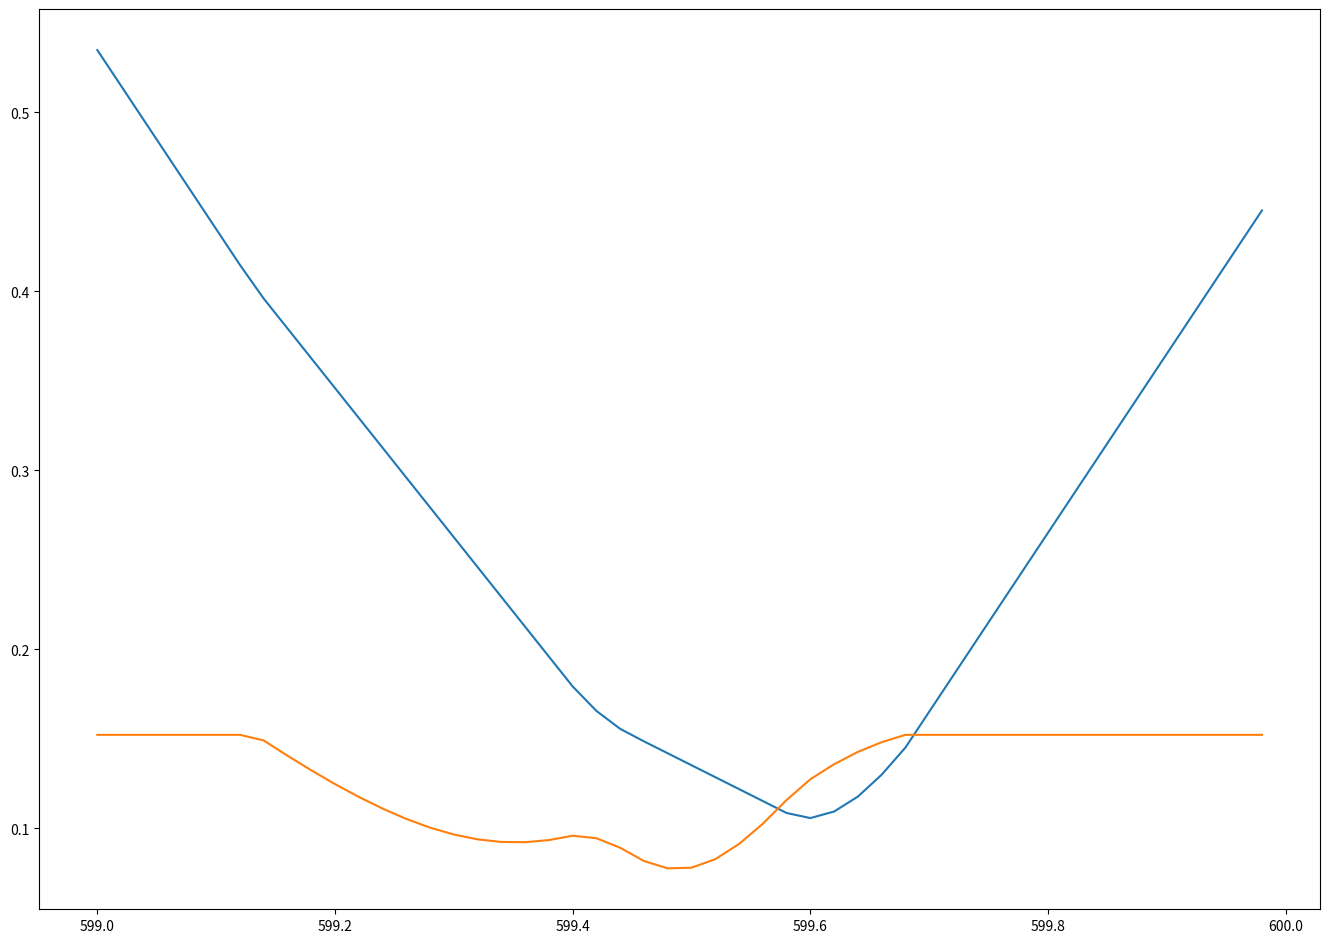

This chart was generated by the following Python code:
from matplotlib import pyplot
from numpy import arange, mean, std

x = [99.4183578491, 199.506011963, 299.507415771, 399.524291992, 499.418365479,
     599.378479004, 699.528015137, 799.580505371, 899.462768555, 999.611877441,
     1099.47290039, 1199.52978516]
y = [599.74609375, 599.810424805, 599.979187012, 599.985656738, 600.090393066,
     600.268676758, 600.105102539, 600.241516113, 600.316040039, 600.132446289,
     600.706481934, 600.829528809]

step = 0.02
n_estimated_l = arange(599, 600, 0.02)

estimated_means = []
estimated_stds = []
for idx_n, n_ in enumerate(n_estimated_l):
    y_estimated_l = []
    for idx_x, x_ in enumerate(x):
        y_estimated = x_ * 0.001 + n_
        y_difference = abs(y[idx_x] - y_estimated)
        y_estimated_l.append(y_difference)
    estimated_means.append(mean(y_estimated_l))
    estimated_stds.append(std(y_estimated_l))

plot_size = [16.53, 11.69]
plot_dpi = 100

fig = pyplot.figure(figsize=plot_size, dpi=plot_dpi)
ax_1 = fig.add_subplot(1, 1, 1)
ax_1.plot(n_estimated_l, estimated_means)
ax_1.plot(n_estimated_l, estimated_stds)
pyplot.show()

